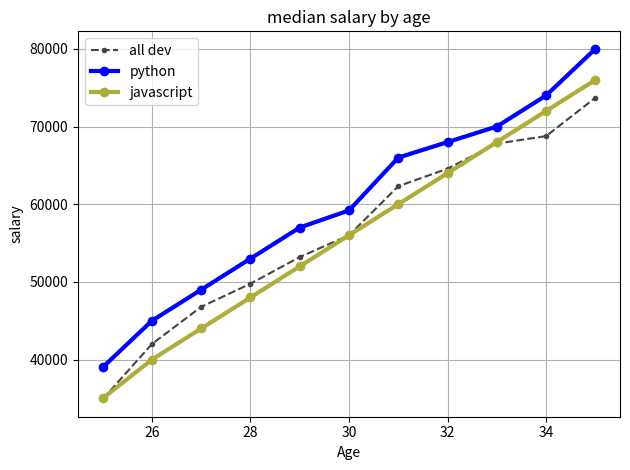

Generate this figure with matplotlib:
from matplotlib import pyplot as plt
plt.style.use('tableau-colorblind10')
dev_x=[x for x in range(25,36)]
dev_y=[34898,42000,46790,49768,53200,
      56000,62316,64579,67800,68767,73700]
plt.plot(dev_x,dev_y,color='#444444',linestyle='--',marker='.',label='all dev')
py_dev_y=[39000,45000,49000,53000,57000,59200,66000,68000,70000,74000,80000]
plt.plot(dev_x,py_dev_y,color='b',linestyle='-',marker='o',linewidth=3,label='python' )
js_dev_y = [35000,40000,44000,48000,52000,56000,60000,64000,68000,72000,76000]
plt.plot(dev_x,js_dev_y,color='#adad3b',linestyle='-',marker='o',linewidth=3,label='javascript')
plt.title('median salary by age')
plt.xlabel('Age')
plt.ylabel('salary')
plt.legend()
plt.grid(True)
plt.tight_layout()
plt.show()
